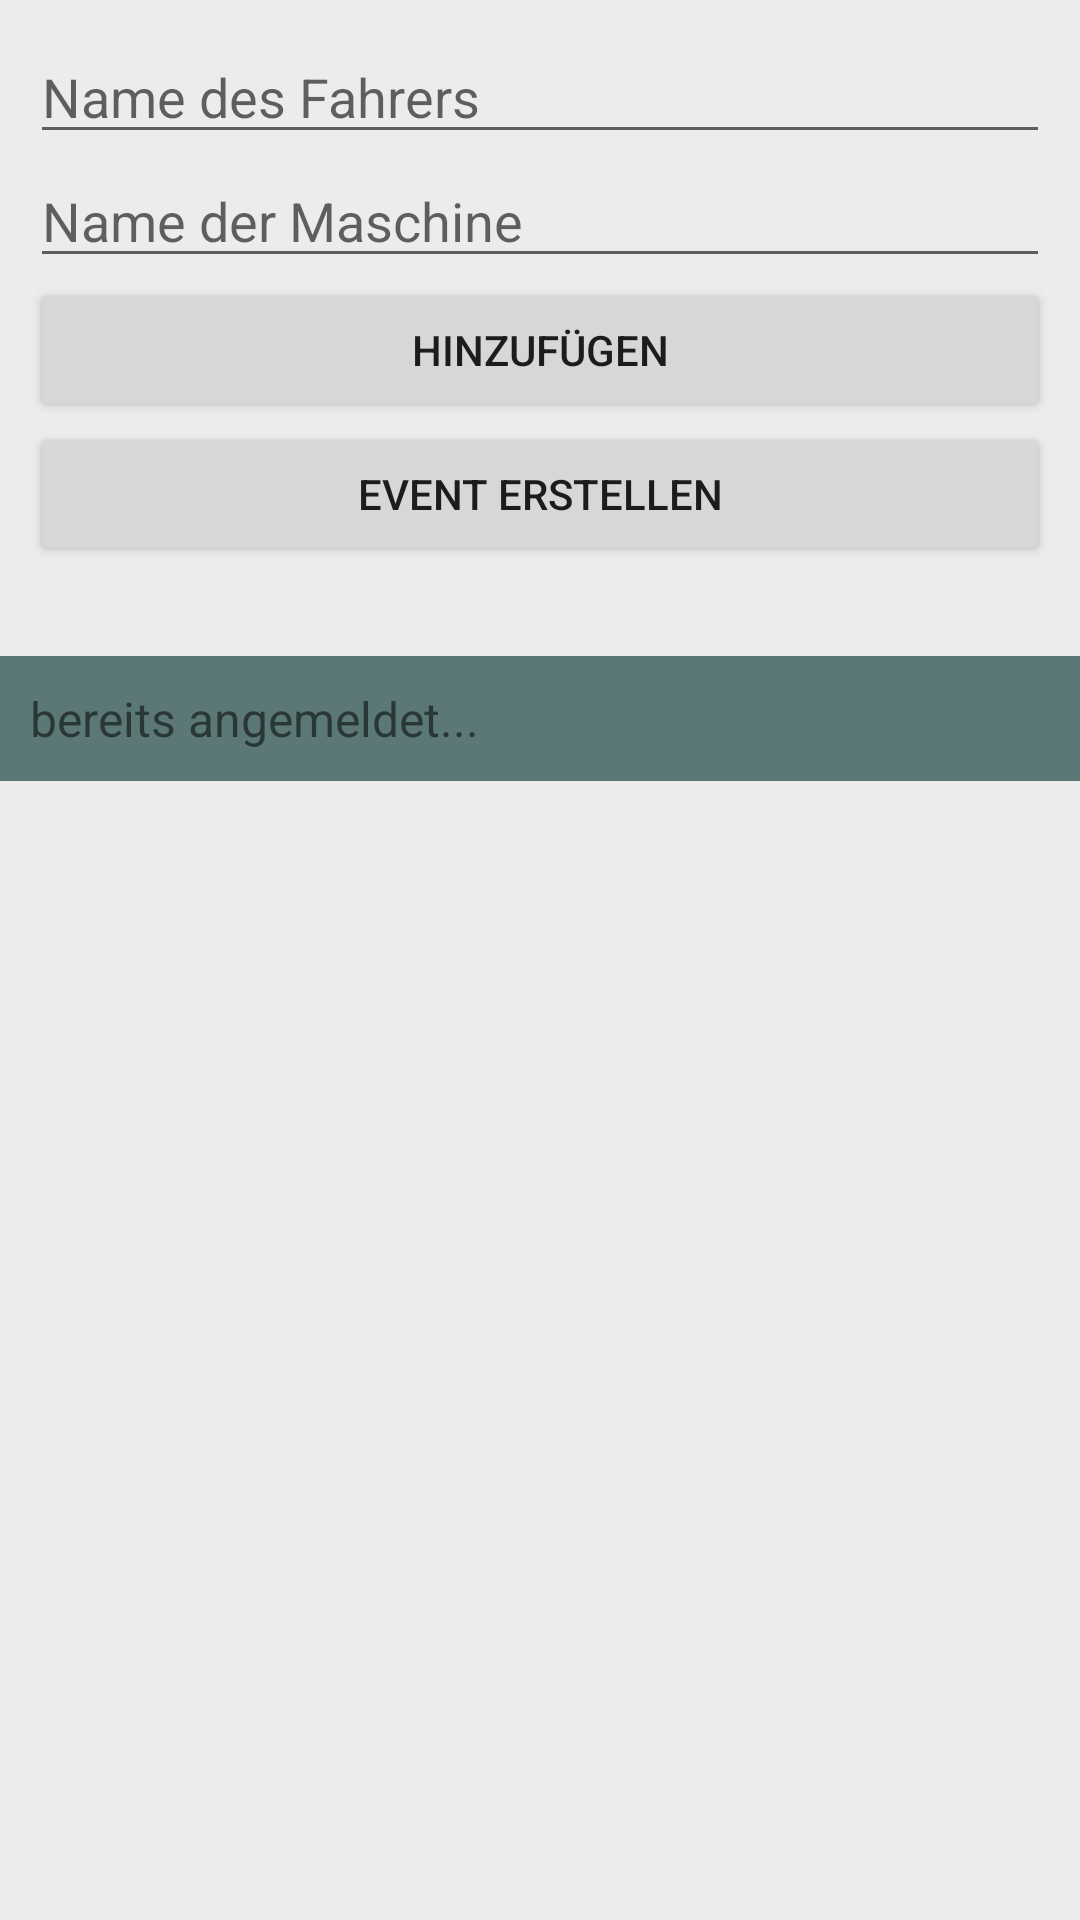

Write the Android layout XML for this screen, with the resource values it uses.
<!-- AndroidManifest.xml: application theme AppTheme -->
<!-- res/layout/activity_add_drivers.xml -->
<?xml version="1.0" encoding="utf-8"?>
<LinearLayout
        xmlns:android="http://schemas.android.com/apk/res/android"
        xmlns:tools="http://schemas.android.com/tools"
        android:id="@+id/activity_add_drivers"
        android:layout_width="match_parent"
        android:layout_height="match_parent"
        android:orientation="vertical"
        android:background="@color/colorWhite"
        tools:context="com.example.erxn.sandbahnapp.AddDriversActivity">

    <LinearLayout
            android:layout_width="match_parent"
            android:layout_height="wrap_content"
            android:orientation="vertical"
            android:padding="10dp">

        <EditText
                android:id="@+id/ET_DRIVER_NAME"
                android:layout_width="match_parent"
                android:layout_height="wrap_content"
                android:inputType="textCapSentences"
                android:hint="Name des Fahrers"/>

        <EditText
                android:id="@+id/ET_DRIVER_MACHINE"
                android:layout_width="match_parent"
                android:layout_height="wrap_content"
                android:inputType="textCapSentences"
                android:hint="Name der Maschine"/>

        <Button
                android:id="@+id/BUTTON_ADD_DRIVER_TO_LIST"
                android:layout_width="match_parent"
                android:layout_height="wrap_content"
                android:text="Hinzufügen"
                android:onClick="clicked"/>

        <Button
                android:id="@+id/BUTTON_EVENT_ERSTELLEN"
                android:layout_width="match_parent"
                android:layout_height="wrap_content"
                android:text="Event erstellen"
                android:onClick="clicked"/>

    </LinearLayout>

    <LinearLayout
            android:layout_width="match_parent"
            android:layout_height="wrap_content"
            android:orientation="vertical"
            android:paddingTop="20dp">

        <TextView
                android:layout_width="match_parent"
                android:layout_height="wrap_content"
                android:background="@color/colorAccent"
                android:text="bereits angemeldet..."
                android:padding="10dp"
                android:textSize="16sp"/>

        <ListView
                android:id="@+id/LIST_ADD_DRIVERS"
                android:layout_width="match_parent"
                android:layout_height="wrap_content">

        </ListView>

    </LinearLayout>

</LinearLayout>
<!-- resources referenced by this layout -->
<resources>
  <color name="colorAccent">#5B7876</color>
  <color name="colorWhite">#FFECECEC</color>
  <style name="AppTheme" parent="Theme.AppCompat.Light.DarkActionBar">
          
          <item name="colorPrimary">@color/colorPrimaryDark</item>
          <item name="colorPrimaryDark">@color/colorGrey</item>
          <item name="colorAccent">@color/colorPrimaryDark</item>
      </style>
  <color name="colorPrimaryDark">#1d2326</color>
  <color name="colorGrey">#8F9E8B</color>
</resources>
